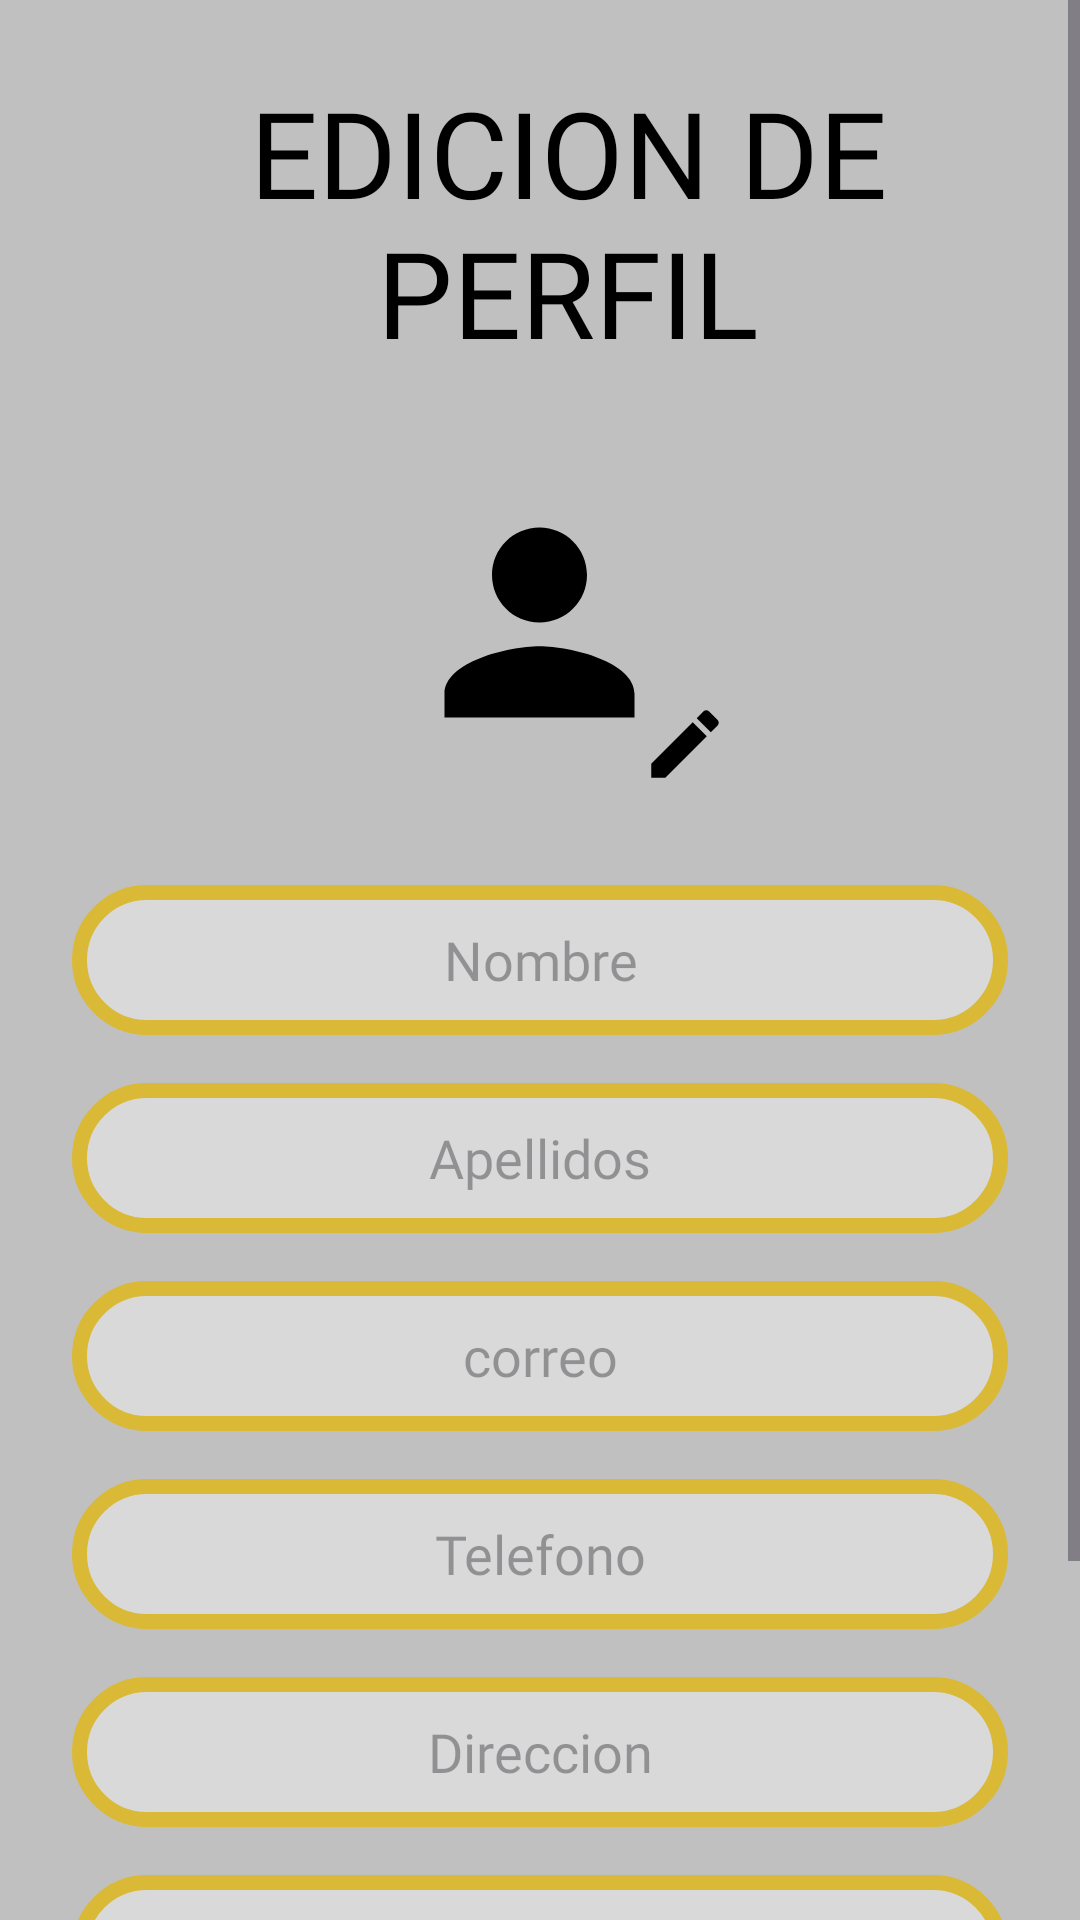

Layout XML and referenced resources for this Android screen:
<!-- AndroidManifest.xml: application theme Theme.BAKEGO -->
<!-- res/layout/fragment_edit_perfil.xml -->
<?xml version="1.0" encoding="utf-8"?>
<ScrollView
    xmlns:android="http://schemas.android.com/apk/res/android"
    xmlns:app="http://schemas.android.com/apk/res-auto"
    xmlns:tools="http://schemas.android.com/tools"
    android:layout_width="match_parent"
    android:layout_height="match_parent"
    android:background="@color/fondo"
    android:fillViewport="true"
    tools:context=".Fragments.EditPerfilFragment">

    <LinearLayout
        android:layout_width="match_parent"
        android:layout_height="wrap_content"
        android:orientation="vertical"
        android:gravity="center_horizontal"
        android:paddingBottom="24dp">

        <FrameLayout
            android:layout_width="match_parent"
            android:layout_height="wrap_content"
            android:paddingTop="24dp"
            android:paddingStart="16dp"
            android:paddingEnd="16dp"
            android:layout_marginBottom="8dp">

            <ImageView
                android:id="@+id/ic_back_edit"
                android:layout_width="40dp"
                android:layout_height="40dp"
                android:layout_gravity="center_vertical|start"
                android:clickable="true"
                android:focusable="true"
                app:srcCompat="@drawable/ic_flecha_atras"
                tools:ignore="ContentDescription" />

            <TextView
                android:id="@+id/titulo_edit_perf"
                android:layout_width="347dp"
                android:layout_height="wrap_content"
                android:fontFamily="@font/kavoon"
                android:text="@string/edicion_de_perfil"
                android:textAlignment="center"
                android:textColor="@color/black"
                android:textSize="40sp" />
        </FrameLayout>
        <FrameLayout
            android:layout_width="wrap_content"
            android:layout_height="wrap_content"
            android:layout_marginTop="20dp"
            android:layout_marginBottom="32dp">
            <ImageView
                android:id="@+id/imageView"
                android:layout_width="131dp"
                android:layout_height="111dp"
                android:padding="8dp"
                android:src="@drawable/ic_perfil"/>

            <ImageView
                android:id="@+id/imageView4"
                android:layout_width="34dp"
                android:layout_height="30dp"
                android:src="@drawable/ic_lapiz"
                android:layout_gravity="bottom|end"
                android:contentDescription="Icono de edición"/>
        </FrameLayout>

        <EditText
            android:id="@+id/camp_nom_edit_perf"
            android:layout_width="match_parent"
            android:layout_height="50dp"
            android:layout_marginStart="24dp"
            android:layout_marginEnd="24dp"
            android:background="@drawable/bordes_redondos"
            android:ems="10"
            android:fontFamily="@font/kadwa"
            android:inputType="textPersonName"
            android:hint="@string/nombre"
            android:textAlignment="center"
            android:textColor="@color/black" />

        <EditText
            android:id="@+id/camp_apellido_edit_perf"
            android:layout_width="match_parent"
            android:layout_height="50dp"
            android:layout_marginTop="16dp"
            android:layout_marginStart="24dp"
            android:layout_marginEnd="24dp"
            android:background="@drawable/bordes_redondos"
            android:fontFamily="@font/kadwa"
            android:textAlignment="center"
            android:textColor="@color/black"
            android:ems="10"
            android:inputType="textPersonName"
            android:hint="@string/apellidos" />

        <EditText
            android:id="@+id/camp_corr_edit_perf"
            android:layout_width="match_parent"
            android:layout_height="50dp"
            android:layout_marginTop="16dp"
            android:layout_marginStart="24dp"
            android:layout_marginEnd="24dp"
            android:background="@drawable/bordes_redondos"
            android:fontFamily="@font/kadwa"
            android:textAlignment="center"
            android:textColor="@color/black"
            android:ems="10"
            android:inputType="textEmailAddress"
            android:hint="@string/correo" />

        <EditText
            android:id="@+id/camp_tel_edit_perf"
            android:layout_width="match_parent"
            android:layout_height="50dp"
            android:layout_marginTop="16dp"
            android:layout_marginStart="24dp"
            android:layout_marginEnd="24dp"
            android:background="@drawable/bordes_redondos"
            android:fontFamily="@font/kadwa"
            android:textAlignment="center"
            android:textColor="@color/black"
            android:ems="10"
            android:inputType="number"
            android:hint="@string/telefono" />

        <EditText
            android:id="@+id/camp_direccion_edit_perf"
            android:layout_width="match_parent"
            android:layout_height="50dp"
            android:layout_marginTop="16dp"
            android:layout_marginStart="24dp"
            android:layout_marginEnd="24dp"
            android:background="@drawable/bordes_redondos"
            android:fontFamily="@font/kadwa"
            android:textAlignment="center"
            android:textColor="@color/black"
            android:ems="10"
            android:inputType="text"
            android:hint="@string/direccion" />

        <EditText
            android:id="@+id/camp_contr_edit_perf"
            android:layout_width="match_parent"
            android:layout_height="50dp"
            android:layout_marginTop="16dp"
            android:layout_marginStart="24dp"
            android:layout_marginEnd="24dp"
            android:background="@drawable/bordes_redondos"
            android:fontFamily="@font/kadwa"
            android:textAlignment="center"
            android:textColor="@color/black"
            android:ems="10"
            android:inputType="textPassword"
            android:hint="@string/cambiar_contrase_a" />

        <Button
            android:id="@+id/btn_guardar_edit"
            android:layout_width="wrap_content"
            android:layout_height="wrap_content"
            android:layout_marginTop="28dp"
            android:backgroundTint="@color/amarillo"
            android:fontFamily="@font/kadwa"
            android:minHeight="60dp"
            android:paddingStart="40dp"
            android:paddingEnd="40dp"
            android:text="@string/guardar"
            android:textColor="@color/black"
            android:textSize="20sp"
            app:cornerRadius="25dp" />

    </LinearLayout>
</ScrollView>
<!-- resources referenced by this layout -->
<resources>
  <color name="amarillo">#DAB936</color>
  <color name="black">#FF000000</color>
  <color name="fondo">#C0C0C0</color>
  <!-- drawable bordes_redondos (drawable) -->
  <?xml version="1.0" encoding="utf-8"?>
  <shape xmlns:android="http://schemas.android.com/apk/res/android"
      android:shape="rectangle">
  
      <corners android:radius="24dp"/>
      <stroke android:width="5dip" android:color="@color/amarillo"/>
  
      <solid android:color="@color/gris"/>
  
  </shape>
  <!-- drawable ic_lapiz (drawable) -->
  <?xml version="1.0" encoding="utf-8"?>
  <vector xmlns:android="http://schemas.android.com/apk/res/android"
      android:width="24dp"
      android:height="24dp"
      android:viewportWidth="24"
      android:viewportHeight="24"
      android:tint="@color/black">
      <path
          android:fillColor="@android:color/white"
          android:pathData="M3,17.25V21h3.75L17.81,9.94l-3.75,-3.75L3,17.25zM20.71,7.04c0.39,-0.39 0.39,-1.02 0,-1.41l-2.34,-2.34c-0.39,-0.39 -1.02,-0.39 -1.41,0l-1.83,1.83l3.75,3.75l1.83,-1.83z"/>
  </vector>
  <!-- drawable ic_perfil (drawable) -->
  <?xml version="1.0" encoding="utf-8"?>
  <vector xmlns:android="http://schemas.android.com/apk/res/android"
      android:width="24dp"
      android:height="24dp"
      android:viewportWidth="24"
      android:viewportHeight="24">
      <path
          android:fillColor="@color/black"
          android:pathData="M12,12c2.21,0 4,-1.79 4,-4s-1.79,-4 -4,-4 -4,
          1.79 -4,4 1.79,4 4,4zM12,14c-2.67,0 -8,1.34 -8,4v2h16v-2c0,
          -2.66 -5.33,-4 -8,-4z"/>
  
  </vector>
  <string name="apellidos">Apellidos</string>
  <string name="cambiar_contrase_a">cambiar contraseña</string>
  <string name="correo">correo</string>
  <string name="direccion">Direccion</string>
  <string name="edicion_de_perfil">EDICION DE PERFIL</string>
  <string name="guardar">GUARDAR</string>
  <string name="nombre">Nombre</string>
  <string name="telefono">Telefono</string>
  <style name="Theme.BAKEGO" parent="Base.Theme.BAKEGO" />
  <color name="gris">#D9D9D9</color>
  <style name="Base.Theme.BAKEGO" parent="Theme.Material3.DayNight.NoActionBar">
          
          
      </style>
</resources>
